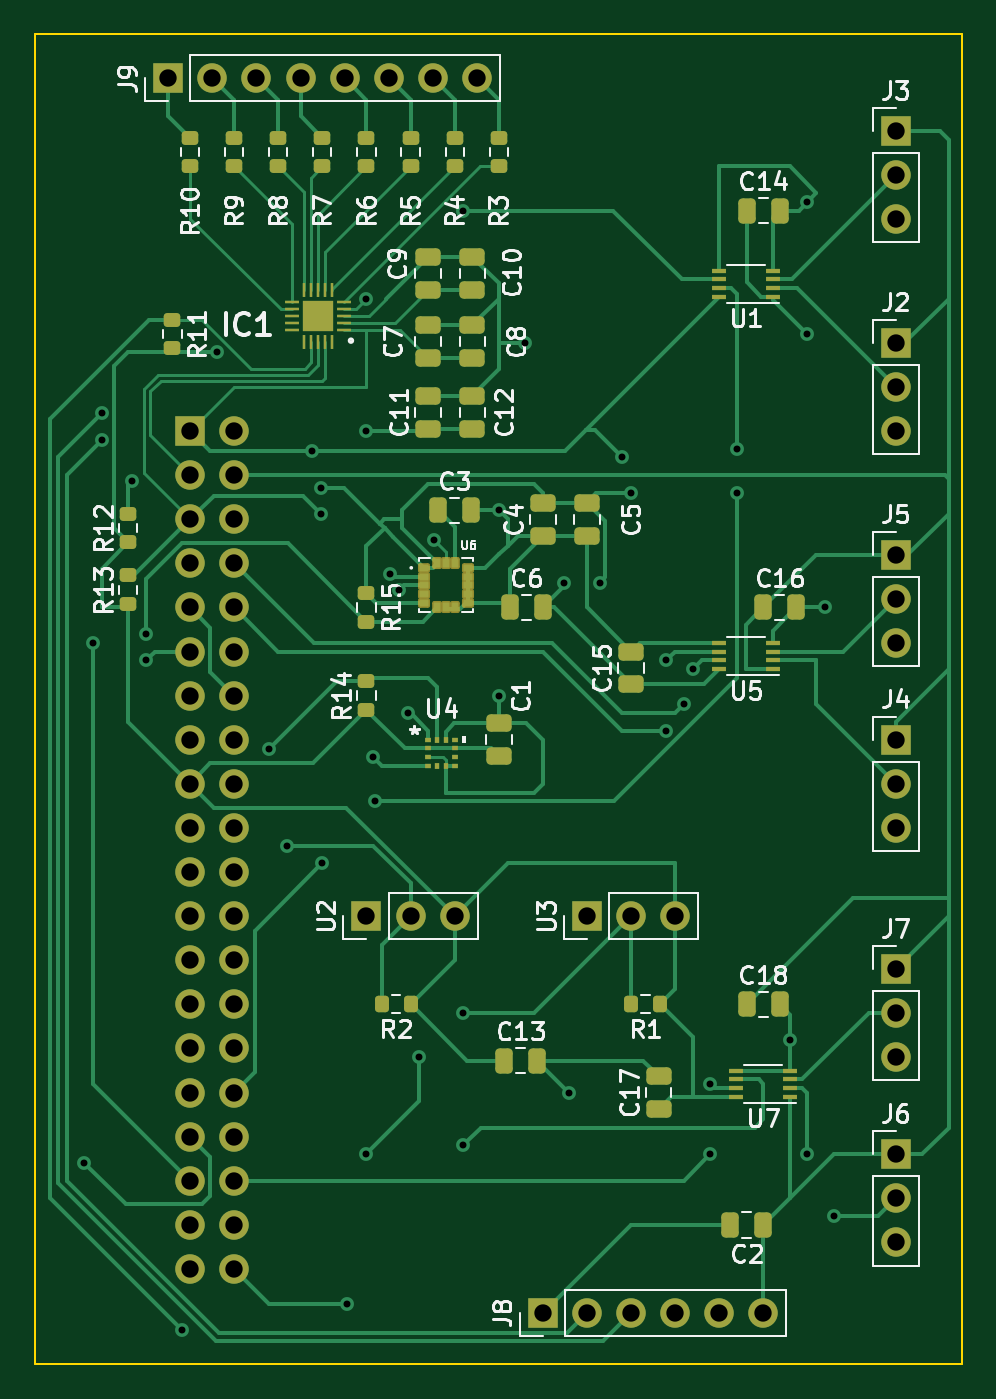
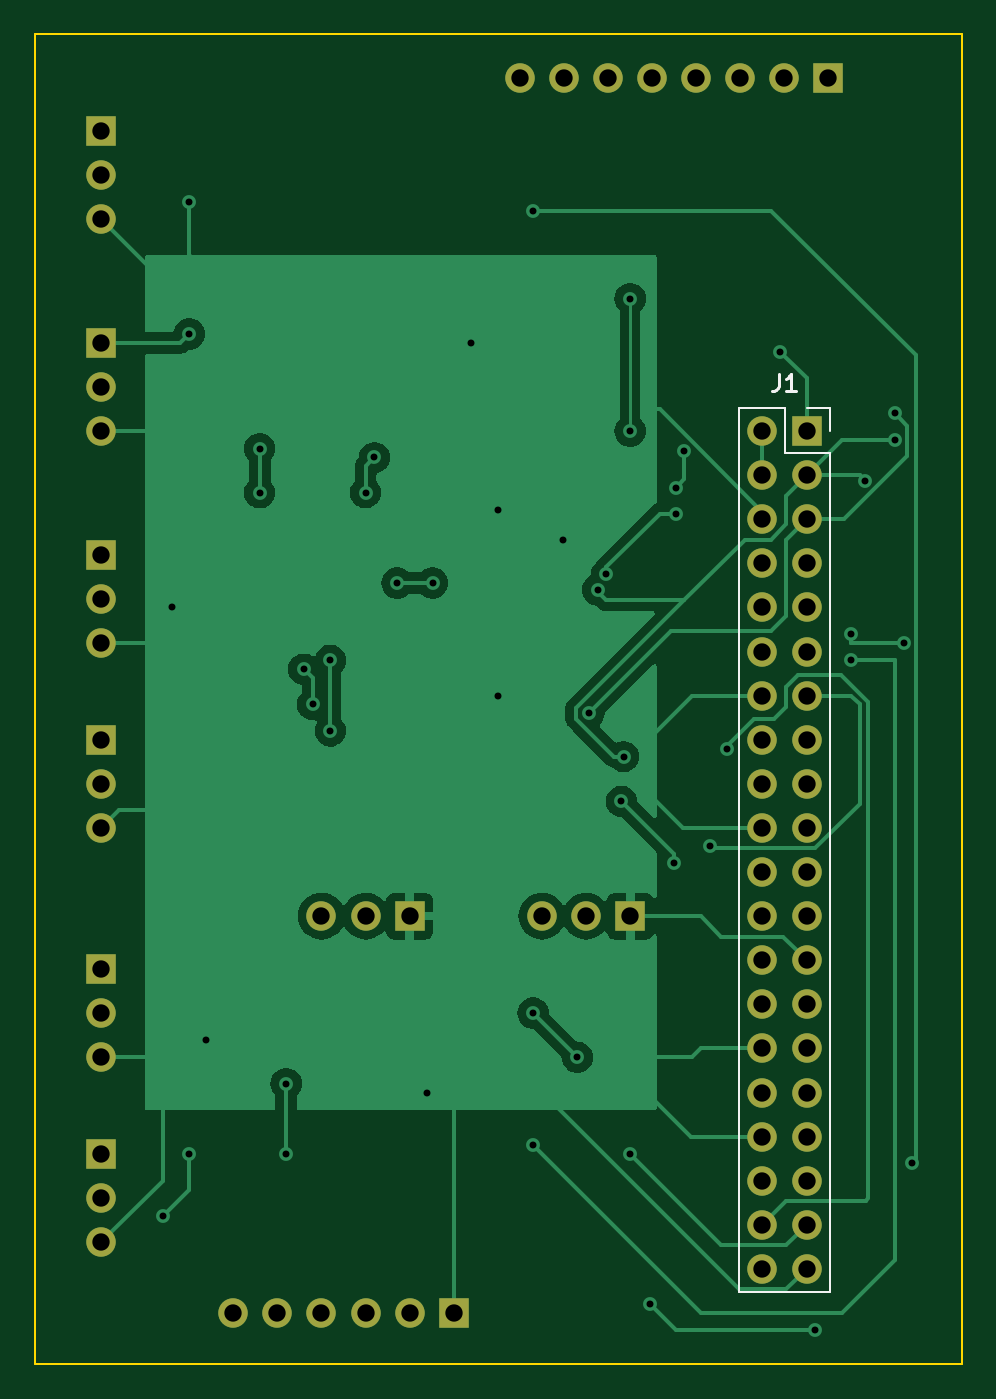
Circuit board: 11 layer files. Board 53.4 x 76.6 mm.
- bottom_copper: pihat-B_Cu.gbl (40852 bytes)
- bottom_mask: pihat-B_Mask.gbs (2741 bytes)
- paste: pihat-B_Paste.gbp (452 bytes)
- bottom_silk: pihat-B_Silkscreen.gbo (3677 bytes)
- outline: pihat-Edge_Cuts.gm1 (606 bytes)
- top_copper: pihat-F_Cu.gtl (38618 bytes)
- top_mask: pihat-F_Mask.gts (8769 bytes)
- paste: pihat-F_Paste.gtp (6475 bytes)
- top_silk: pihat-F_Silkscreen.gto (78342 bytes)
- drill: pihat-NPTH.drl (284 bytes)
- drill: pihat-PTH.drl (2283 bytes)

=== bottom_copper: pihat-B_Cu.gbl (40852 bytes, source omitted) ===
=== bottom_mask: pihat-B_Mask.gbs ===
%TF.GenerationSoftware,KiCad,Pcbnew,7.0.1-0*%
%TF.CreationDate,2024-03-21T16:56:53-04:00*%
%TF.ProjectId,pihat,70696861-742e-46b6-9963-61645f706362,rev?*%
%TF.SameCoordinates,Original*%
%TF.FileFunction,Soldermask,Bot*%
%TF.FilePolarity,Negative*%
%FSLAX46Y46*%
G04 Gerber Fmt 4.6, Leading zero omitted, Abs format (unit mm)*
G04 Created by KiCad (PCBNEW 7.0.1-0) date 2024-03-21 16:56:53*
%MOMM*%
%LPD*%
G01*
G04 APERTURE LIST*
%ADD10R,1.700000X1.700000*%
%ADD11O,1.700000X1.700000*%
G04 APERTURE END LIST*
D10*
%TO.C,J6*%
X101600000Y-120396000D03*
D11*
X101600000Y-122936000D03*
X101600000Y-125476000D03*
%TD*%
D10*
%TO.C,U2*%
X71120000Y-106680000D03*
D11*
X73660000Y-106680000D03*
X76200000Y-106680000D03*
%TD*%
D10*
%TO.C,J2*%
X101600000Y-73660000D03*
D11*
X101600000Y-76200000D03*
X101600000Y-78740000D03*
%TD*%
D10*
%TO.C,J8*%
X81280000Y-129540000D03*
D11*
X83820000Y-129540000D03*
X86360000Y-129540000D03*
X88900000Y-129540000D03*
X91440000Y-129540000D03*
X93980000Y-129540000D03*
%TD*%
D10*
%TO.C,J7*%
X101600000Y-109728000D03*
D11*
X101600000Y-112268000D03*
X101600000Y-114808000D03*
%TD*%
D10*
%TO.C,J9*%
X59705000Y-58420000D03*
D11*
X62245000Y-58420000D03*
X64785000Y-58420000D03*
X67325000Y-58420000D03*
X69865000Y-58420000D03*
X72405000Y-58420000D03*
X74945000Y-58420000D03*
X77485000Y-58420000D03*
%TD*%
D10*
%TO.C,J5*%
X101600000Y-85867000D03*
D11*
X101600000Y-88407000D03*
X101600000Y-90947000D03*
%TD*%
D10*
%TO.C,J3*%
X101600000Y-61468000D03*
D11*
X101600000Y-64008000D03*
X101600000Y-66548000D03*
%TD*%
D10*
%TO.C,U3*%
X83820000Y-106680000D03*
D11*
X86360000Y-106680000D03*
X88900000Y-106680000D03*
%TD*%
D10*
%TO.C,J4*%
X101600000Y-96520000D03*
D11*
X101600000Y-99060000D03*
X101600000Y-101600000D03*
%TD*%
D10*
%TO.C,J1*%
X60960000Y-78740000D03*
D11*
X63500000Y-78740000D03*
X60960000Y-81280000D03*
X63500000Y-81280000D03*
X60960000Y-83820000D03*
X63500000Y-83820000D03*
X60960000Y-86360000D03*
X63500000Y-86360000D03*
X60960000Y-88900000D03*
X63500000Y-88900000D03*
X60960000Y-91440000D03*
X63500000Y-91440000D03*
X60960000Y-93980000D03*
X63500000Y-93980000D03*
X60960000Y-96520000D03*
X63500000Y-96520000D03*
X60960000Y-99060000D03*
X63500000Y-99060000D03*
X60960000Y-101600000D03*
X63500000Y-101600000D03*
X60960000Y-104140000D03*
X63500000Y-104140000D03*
X60960000Y-106680000D03*
X63500000Y-106680000D03*
X60960000Y-109220000D03*
X63500000Y-109220000D03*
X60960000Y-111760000D03*
X63500000Y-111760000D03*
X60960000Y-114300000D03*
X63500000Y-114300000D03*
X60960000Y-116840000D03*
X63500000Y-116840000D03*
X60960000Y-119380000D03*
X63500000Y-119380000D03*
X60960000Y-121920000D03*
X63500000Y-121920000D03*
X60960000Y-124460000D03*
X63500000Y-124460000D03*
X60960000Y-127000000D03*
X63500000Y-127000000D03*
%TD*%
M02*

=== paste: pihat-B_Paste.gbp ===
%TF.GenerationSoftware,KiCad,Pcbnew,7.0.1-0*%
%TF.CreationDate,2024-03-21T16:56:53-04:00*%
%TF.ProjectId,pihat,70696861-742e-46b6-9963-61645f706362,rev?*%
%TF.SameCoordinates,Original*%
%TF.FileFunction,Paste,Bot*%
%TF.FilePolarity,Positive*%
%FSLAX46Y46*%
G04 Gerber Fmt 4.6, Leading zero omitted, Abs format (unit mm)*
G04 Created by KiCad (PCBNEW 7.0.1-0) date 2024-03-21 16:56:53*
%MOMM*%
%LPD*%
G01*
G04 APERTURE LIST*
G04 APERTURE END LIST*
M02*

=== bottom_silk: pihat-B_Silkscreen.gbo ===
%TF.GenerationSoftware,KiCad,Pcbnew,7.0.1-0*%
%TF.CreationDate,2024-03-21T16:56:53-04:00*%
%TF.ProjectId,pihat,70696861-742e-46b6-9963-61645f706362,rev?*%
%TF.SameCoordinates,Original*%
%TF.FileFunction,Legend,Bot*%
%TF.FilePolarity,Positive*%
%FSLAX46Y46*%
G04 Gerber Fmt 4.6, Leading zero omitted, Abs format (unit mm)*
G04 Created by KiCad (PCBNEW 7.0.1-0) date 2024-03-21 16:56:53*
%MOMM*%
%LPD*%
G01*
G04 APERTURE LIST*
%ADD10C,0.150000*%
%ADD11C,0.120000*%
%ADD12R,1.700000X1.700000*%
%ADD13O,1.700000X1.700000*%
G04 APERTURE END LIST*
D10*
%TO.C,J1*%
X62563333Y-75432619D02*
X62563333Y-76146904D01*
X62563333Y-76146904D02*
X62610952Y-76289761D01*
X62610952Y-76289761D02*
X62706190Y-76385000D01*
X62706190Y-76385000D02*
X62849047Y-76432619D01*
X62849047Y-76432619D02*
X62944285Y-76432619D01*
X61563333Y-76432619D02*
X62134761Y-76432619D01*
X61849047Y-76432619D02*
X61849047Y-75432619D01*
X61849047Y-75432619D02*
X61944285Y-75575476D01*
X61944285Y-75575476D02*
X62039523Y-75670714D01*
X62039523Y-75670714D02*
X62134761Y-75718333D01*
D11*
X64830000Y-128330000D02*
X59630000Y-128330000D01*
X64830000Y-77410000D02*
X64830000Y-128330000D01*
X64830000Y-77410000D02*
X62230000Y-77410000D01*
X62230000Y-80010000D02*
X59630000Y-80010000D01*
X62230000Y-77410000D02*
X62230000Y-80010000D01*
X60960000Y-77410000D02*
X59630000Y-77410000D01*
X59630000Y-80010000D02*
X59630000Y-128330000D01*
X59630000Y-77410000D02*
X59630000Y-78740000D01*
%TD*%
%LPC*%
D12*
%TO.C,J6*%
X101600000Y-120396000D03*
D13*
X101600000Y-122936000D03*
X101600000Y-125476000D03*
%TD*%
D12*
%TO.C,U2*%
X71120000Y-106680000D03*
D13*
X73660000Y-106680000D03*
X76200000Y-106680000D03*
%TD*%
D12*
%TO.C,J2*%
X101600000Y-73660000D03*
D13*
X101600000Y-76200000D03*
X101600000Y-78740000D03*
%TD*%
D12*
%TO.C,J8*%
X81280000Y-129540000D03*
D13*
X83820000Y-129540000D03*
X86360000Y-129540000D03*
X88900000Y-129540000D03*
X91440000Y-129540000D03*
X93980000Y-129540000D03*
%TD*%
D12*
%TO.C,J7*%
X101600000Y-109728000D03*
D13*
X101600000Y-112268000D03*
X101600000Y-114808000D03*
%TD*%
D12*
%TO.C,J9*%
X59705000Y-58420000D03*
D13*
X62245000Y-58420000D03*
X64785000Y-58420000D03*
X67325000Y-58420000D03*
X69865000Y-58420000D03*
X72405000Y-58420000D03*
X74945000Y-58420000D03*
X77485000Y-58420000D03*
%TD*%
D12*
%TO.C,J5*%
X101600000Y-85867000D03*
D13*
X101600000Y-88407000D03*
X101600000Y-90947000D03*
%TD*%
D12*
%TO.C,J3*%
X101600000Y-61468000D03*
D13*
X101600000Y-64008000D03*
X101600000Y-66548000D03*
%TD*%
D12*
%TO.C,U3*%
X83820000Y-106680000D03*
D13*
X86360000Y-106680000D03*
X88900000Y-106680000D03*
%TD*%
D12*
%TO.C,J4*%
X101600000Y-96520000D03*
D13*
X101600000Y-99060000D03*
X101600000Y-101600000D03*
%TD*%
D12*
%TO.C,J1*%
X60960000Y-78740000D03*
D13*
X63500000Y-78740000D03*
X60960000Y-81280000D03*
X63500000Y-81280000D03*
X60960000Y-83820000D03*
X63500000Y-83820000D03*
X60960000Y-86360000D03*
X63500000Y-86360000D03*
X60960000Y-88900000D03*
X63500000Y-88900000D03*
X60960000Y-91440000D03*
X63500000Y-91440000D03*
X60960000Y-93980000D03*
X63500000Y-93980000D03*
X60960000Y-96520000D03*
X63500000Y-96520000D03*
X60960000Y-99060000D03*
X63500000Y-99060000D03*
X60960000Y-101600000D03*
X63500000Y-101600000D03*
X60960000Y-104140000D03*
X63500000Y-104140000D03*
X60960000Y-106680000D03*
X63500000Y-106680000D03*
X60960000Y-109220000D03*
X63500000Y-109220000D03*
X60960000Y-111760000D03*
X63500000Y-111760000D03*
X60960000Y-114300000D03*
X63500000Y-114300000D03*
X60960000Y-116840000D03*
X63500000Y-116840000D03*
X60960000Y-119380000D03*
X63500000Y-119380000D03*
X60960000Y-121920000D03*
X63500000Y-121920000D03*
X60960000Y-124460000D03*
X63500000Y-124460000D03*
X60960000Y-127000000D03*
X63500000Y-127000000D03*
%TD*%
M02*

=== outline: pihat-Edge_Cuts.gm1 ===
%TF.GenerationSoftware,KiCad,Pcbnew,7.0.1-0*%
%TF.CreationDate,2024-03-21T16:56:53-04:00*%
%TF.ProjectId,pihat,70696861-742e-46b6-9963-61645f706362,rev?*%
%TF.SameCoordinates,Original*%
%TF.FileFunction,Profile,NP*%
%FSLAX46Y46*%
G04 Gerber Fmt 4.6, Leading zero omitted, Abs format (unit mm)*
G04 Created by KiCad (PCBNEW 7.0.1-0) date 2024-03-21 16:56:53*
%MOMM*%
%LPD*%
G01*
G04 APERTURE LIST*
%TA.AperFunction,Profile*%
%ADD10C,0.100000*%
%TD*%
G04 APERTURE END LIST*
D10*
X52000000Y-55880000D02*
X105410000Y-55880000D01*
X105410000Y-132500000D01*
X52000000Y-132500000D01*
X52000000Y-55880000D01*
M02*

=== top_copper: pihat-F_Cu.gtl (38618 bytes, source omitted) ===
=== top_mask: pihat-F_Mask.gts (8769 bytes, source omitted) ===
=== paste: pihat-F_Paste.gtp (6475 bytes, source omitted) ===
=== top_silk: pihat-F_Silkscreen.gto (78342 bytes, source omitted) ===
=== drill: pihat-NPTH.drl ===
M48
; DRILL file {KiCad 7.0.1-0} date 2024 March 21, Thursday 16:57:50
; FORMAT={-:-/ absolute / metric / decimal}
; #@! TF.CreationDate,2024-03-21T16:57:50-04:00
; #@! TF.GenerationSoftware,Kicad,Pcbnew,7.0.1-0
; #@! TF.FileFunction,NonPlated,1,2,NPTH
FMAT,2
METRIC
%
G90
G05
T0
M30

=== drill: pihat-PTH.drl ===
M48
; DRILL file {KiCad 7.0.1-0} date 2024 March 21, Thursday 16:57:50
; FORMAT={-:-/ absolute / metric / decimal}
; #@! TF.CreationDate,2024-03-21T16:57:50-04:00
; #@! TF.GenerationSoftware,Kicad,Pcbnew,7.0.1-0
; #@! TF.FileFunction,Plated,1,2,PTH
FMAT,2
METRIC
; #@! TA.AperFunction,Plated,PTH,ViaDrill
T1C0.400
; #@! TA.AperFunction,Plated,PTH,ComponentDrill
T2C1.000
%
G90
G05
T1
X54.864Y-120.904
X55.372Y-90.932
X55.88Y-77.724
X55.88Y-79.248
X57.598Y-81.594
X58.42Y-90.424
X58.42Y-91.948
X60.5Y-130.5
X62.484Y-74.168
X65.532Y-97.028
X66.548Y-102.616
X68.0Y-79.915
X68.5Y-82.004
X68.5Y-83.5
X68.58Y-103.632
X70.0Y-129.0
X71.12Y-71.12
X71.12Y-78.74
X71.12Y-120.396
X71.5Y-97.5
X71.628Y-100.076
X72.5Y-87.0
X73.0Y-87.895
X73.5Y-95.0
X74.168Y-114.808
X75.0Y-85.0
X76.708Y-66.04
X76.708Y-112.268
X76.708Y-119.888
X78.74Y-83.312
X78.74Y-93.98
X80.264Y-73.66
X82.5Y-87.5
X82.804Y-116.84
X84.544Y-87.5
X85.852Y-80.264
X86.36Y-82.296
X88.392Y-91.948
X88.392Y-96.012
X89.408Y-94.488
X89.916Y-92.456
X90.932Y-116.332
X90.932Y-120.396
X92.456Y-79.756
X92.456Y-82.296
X95.53Y-113.792
X96.52Y-65.532
X96.52Y-73.152
X96.52Y-120.396
X97.536Y-88.9
X98.044Y-123.952
T2
X59.705Y-58.42
X60.96Y-78.74
X60.96Y-81.28
X60.96Y-83.82
X60.96Y-86.36
X60.96Y-88.9
X60.96Y-91.44
X60.96Y-93.98
X60.96Y-96.52
X60.96Y-99.06
X60.96Y-101.6
X60.96Y-104.14
X60.96Y-106.68
X60.96Y-109.22
X60.96Y-111.76
X60.96Y-114.3
X60.96Y-116.84
X60.96Y-119.38
X60.96Y-121.92
X60.96Y-124.46
X60.96Y-127.0
X62.245Y-58.42
X63.5Y-78.74
X63.5Y-81.28
X63.5Y-83.82
X63.5Y-86.36
X63.5Y-88.9
X63.5Y-91.44
X63.5Y-93.98
X63.5Y-96.52
X63.5Y-99.06
X63.5Y-101.6
X63.5Y-104.14
X63.5Y-106.68
X63.5Y-109.22
X63.5Y-111.76
X63.5Y-114.3
X63.5Y-116.84
X63.5Y-119.38
X63.5Y-121.92
X63.5Y-124.46
X63.5Y-127.0
X64.785Y-58.42
X67.325Y-58.42
X69.865Y-58.42
X71.12Y-106.68
X72.405Y-58.42
X73.66Y-106.68
X74.945Y-58.42
X76.2Y-106.68
X77.485Y-58.42
X81.28Y-129.54
X83.82Y-106.68
X83.82Y-129.54
X86.36Y-106.68
X86.36Y-129.54
X88.9Y-106.68
X88.9Y-129.54
X91.44Y-129.54
X93.98Y-129.54
X101.6Y-61.468
X101.6Y-64.008
X101.6Y-66.548
X101.6Y-73.66
X101.6Y-76.2
X101.6Y-78.74
X101.6Y-85.867
X101.6Y-88.407
X101.6Y-90.947
X101.6Y-96.52
X101.6Y-99.06
X101.6Y-101.6
X101.6Y-109.728
X101.6Y-112.268
X101.6Y-114.808
X101.6Y-120.396
X101.6Y-122.936
X101.6Y-125.476
T0
M30

